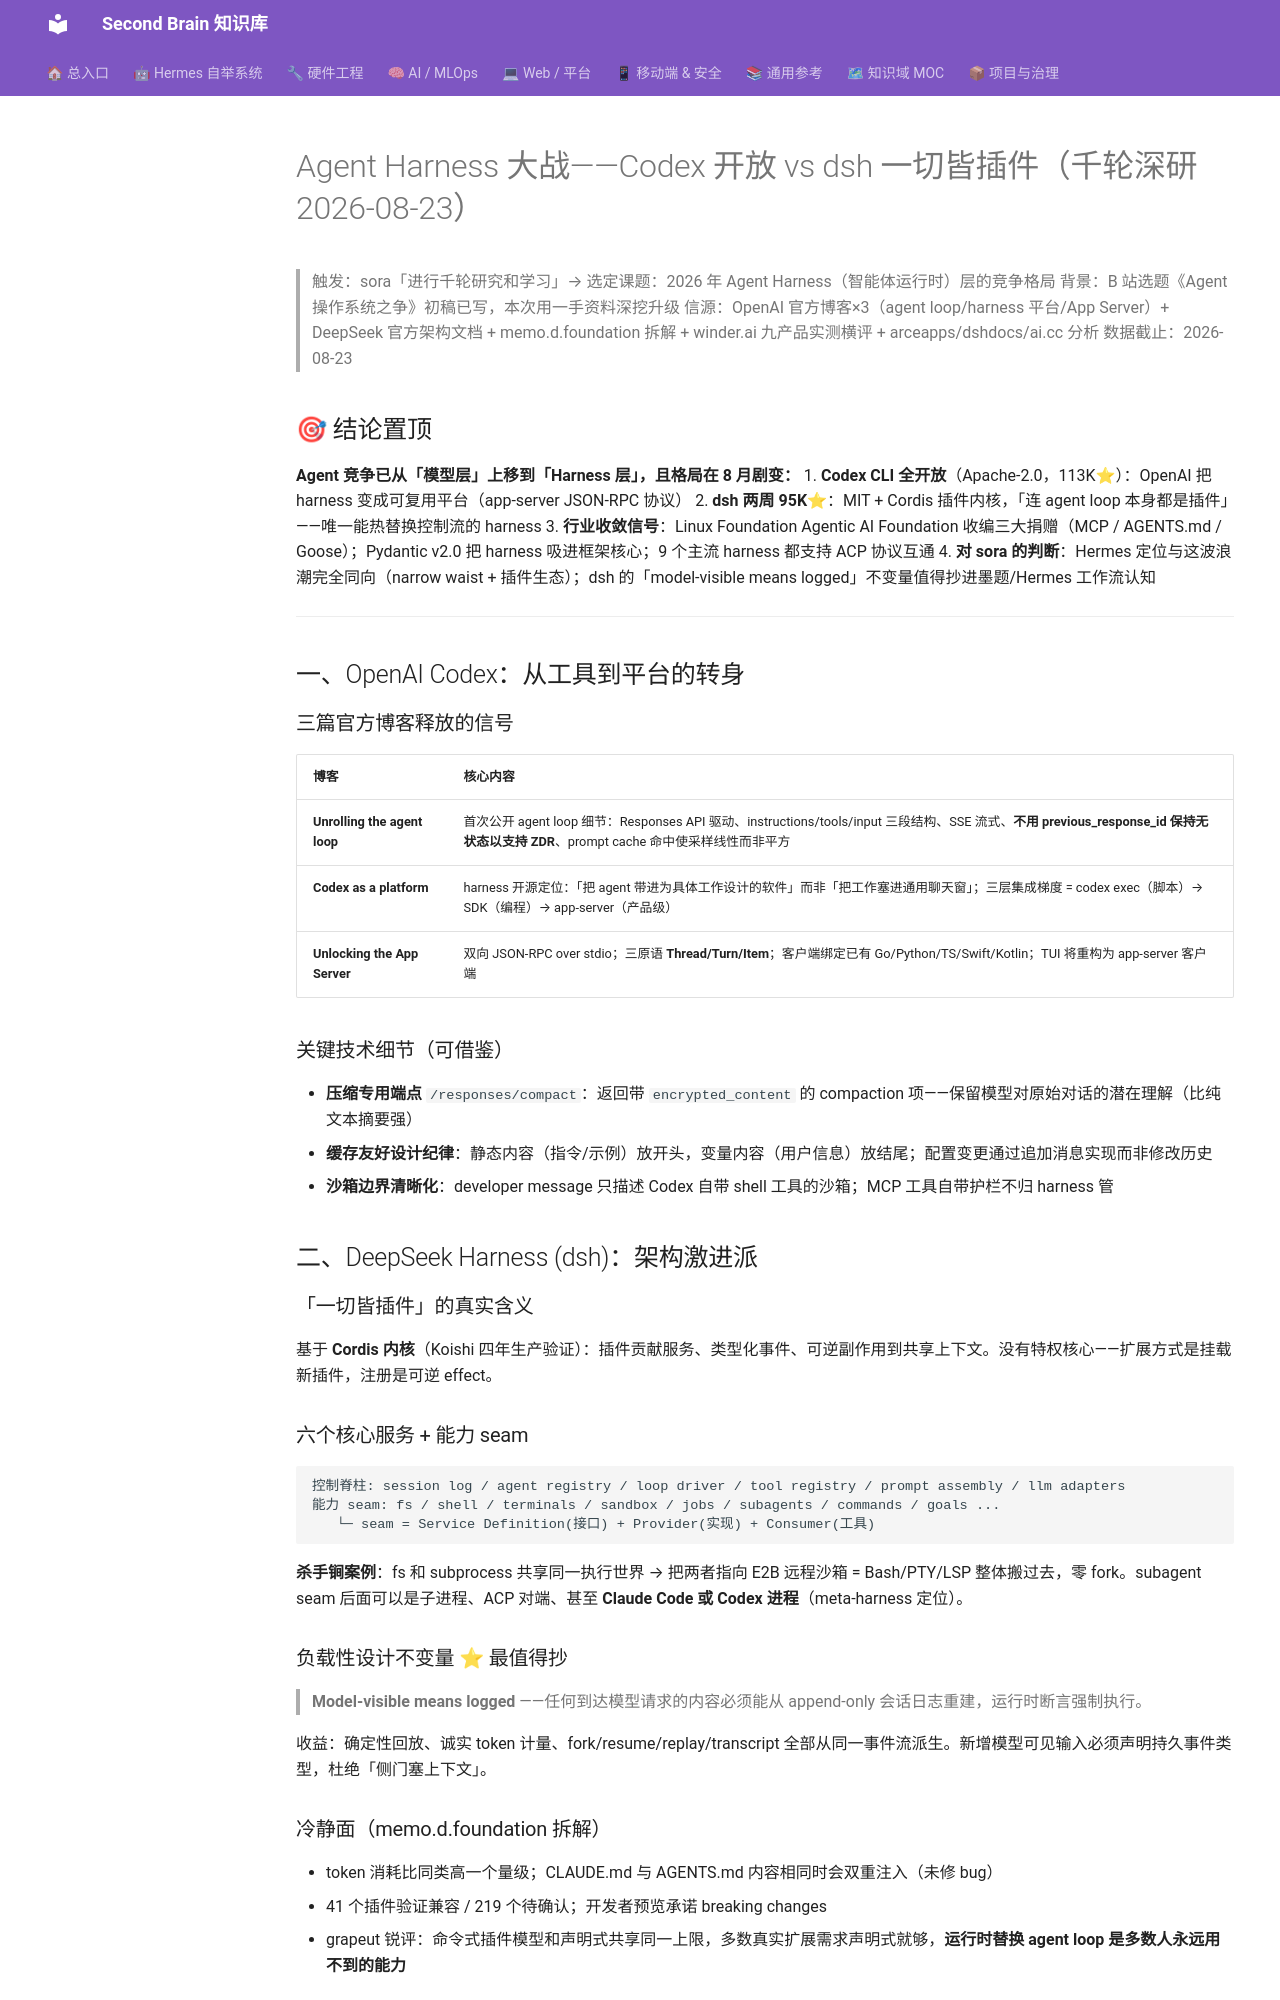

repository: mo9652962-ai/second-brain · page: kb/knowledge/Research/AgentHarness大战-Codex开放vs-dsh插件化-千轮深研-2026-08-23/index.html · generator: mkdocs

---
title: "Agent Harness 大战——Codex 开放 vs dsh 一切皆插件（千轮深研 2026-08-23）"
type: note
domain: Research
status: active
tags: [knowledge/research]
source: null
date: 2026-08-23
---
# Agent Harness 大战——Codex 开放 vs dsh 一切皆插件（千轮深研 2026-08-23）

> 触发：sora「进行千轮研究和学习」→ 选定课题：2026 年 Agent Harness（智能体运行时）层的竞争格局
> 背景：B 站选题《Agent 操作系统之争》初稿已写，本次用一手资料深挖升级
> 信源：OpenAI 官方博客×3（agent loop/harness 平台/App Server）+ DeepSeek 官方架构文档 + memo.d.foundation 拆解 + winder.ai 九产品实测横评 + arceapps/dshdocs/ai.cc 分析
> 数据截止：2026-08-23

## 🎯 结论置顶

**Agent 竞争已从「模型层」上移到「Harness 层」，且格局在 8 月剧变：**
1. **Codex CLI 全开放**（Apache-2.0，113K⭐）：OpenAI 把 harness 变成可复用平台（app-server JSON-RPC 协议）
2. **dsh 两周 95K⭐**：MIT + Cordis 插件内核，「连 agent loop 本身都是插件」——唯一能热替换控制流的 harness
3. **行业收敛信号**：Linux Foundation Agentic AI Foundation 收编三大捐赠（MCP / AGENTS.md / Goose）；Pydantic v2.0 把 harness 吸进框架核心；9 个主流 harness 都支持 ACP 协议互通
4. **对 sora 的判断**：Hermes 定位与这波浪潮完全同向（narrow waist + 插件生态）；dsh 的「model-visible means logged」不变量值得抄进墨题/Hermes 工作流认知

---

## 一、OpenAI Codex：从工具到平台的转身

### 三篇官方博客释放的信号

| 博客 | 核心内容 |
|:---|:---|
| **Unrolling the agent loop** | 首次公开 agent loop 细节：Responses API 驱动、instructions/tools/input 三段结构、SSE 流式、**不用 previous_response_id 保持无状态以支持 ZDR**、prompt cache 命中使采样线性而非平方 |
| **Codex as a platform** | harness 开源定位：「把 agent 带进为具体工作设计的软件」而非「把工作塞进通用聊天窗」；三层集成梯度 = codex exec（脚本）→ SDK（编程）→ app-server（产品级）|
| **Unlocking the App Server** | 双向 JSON-RPC over stdio；三原语 **Thread/Turn/Item**；客户端绑定已有 Go/Python/TS/Swift/Kotlin；TUI 将重构为 app-server 客户端 |

### 关键技术细节（可借鉴）

- **压缩专用端点** `/responses/compact`：返回带 `encrypted_content` 的 compaction 项——保留模型对原始对话的潜在理解（比纯文本摘要强）
- **缓存友好设计纪律**：静态内容（指令/示例）放开头，变量内容（用户信息）放结尾；配置变更通过追加消息实现而非修改历史
- **沙箱边界清晰化**：developer message 只描述 Codex 自带 shell 工具的沙箱；MCP 工具自带护栏不归 harness 管

## 二、DeepSeek Harness (dsh)：架构激进派

### 「一切皆插件」的真实含义

基于 **Cordis 内核**（Koishi 四年生产验证）：插件贡献服务、类型化事件、可逆副作用到共享上下文。没有特权核心——扩展方式是挂载新插件，注册是可逆 effect。

### 六个核心服务 + 能力 seam

```
控制脊柱: session log / agent registry / loop driver / tool registry / prompt assembly / llm adapters
能力 seam: fs / shell / terminals / sandbox / jobs / subagents / commands / goals ...
   └─ seam = Service Definition(接口) + Provider(实现) + Consumer(工具)
```

**杀手锏案例**：fs 和 subprocess 共享同一执行世界 → 把两者指向 E2B 远程沙箱 = Bash/PTY/LSP 整体搬过去，零 fork。subagent seam 后面可以是子进程、ACP 对端、甚至 **Claude Code 或 Codex 进程**（meta-harness 定位）。

### 负载性设计不变量 ⭐ 最值得抄

> **Model-visible means logged** ——任何到达模型请求的内容必须能从 append-only 会话日志重建，运行时断言强制执行。

收益：确定性回放、诚实 token 计量、fork/resume/replay/transcript 全部从同一事件流派生。新增模型可见输入必须声明持久事件类型，杜绝「侧门塞上下文」。
